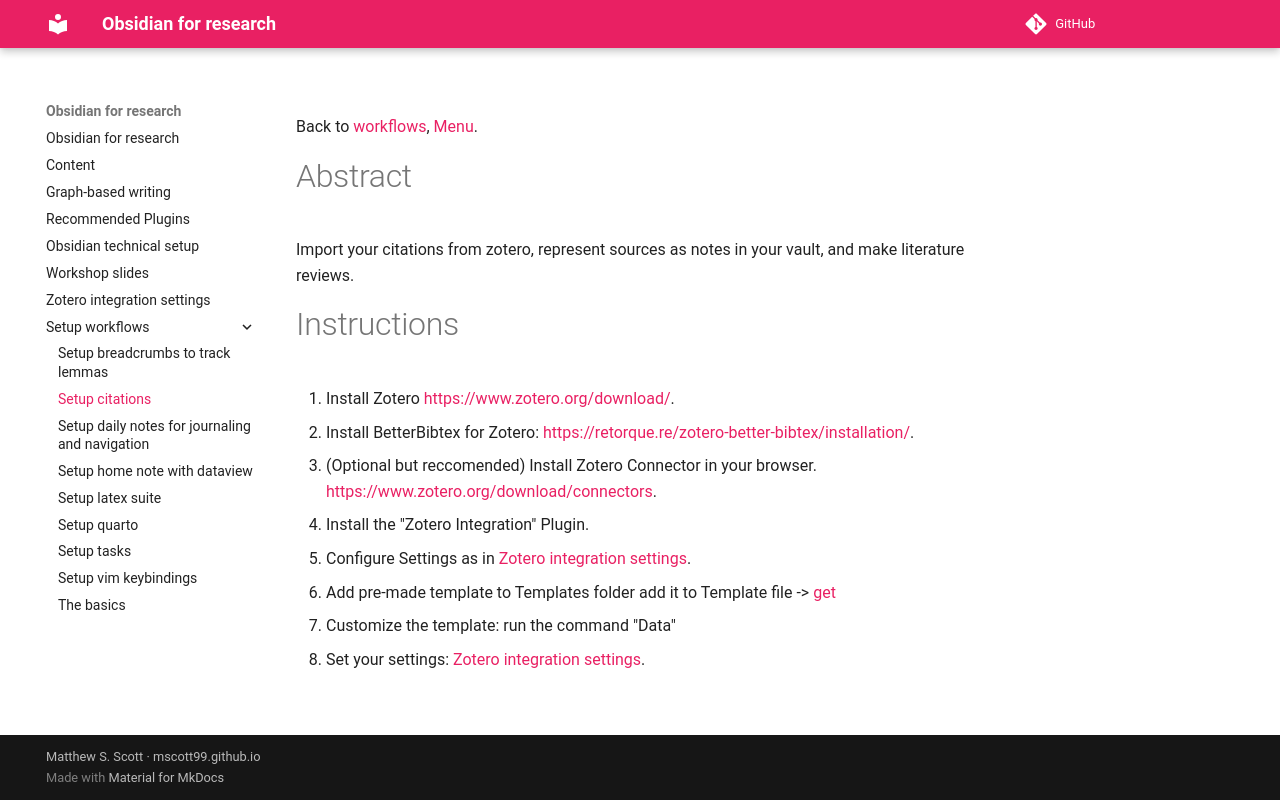

repository: mscott99/matthew_s_scott_zettel · page: Setup workflows/Setup citations/index.html · generator: mkdocs

Back to [[Workflows|workflows]], [[Menu]].
# Abstract
Import your citations from zotero, represent sources as notes in your vault, and make literature reviews. 
# Instructions
1. Install Zotero <https://www.zotero.org/download/>.
2. Install BetterBibtex for Zotero: <https://retorque.re/zotero-better-bibtex/installation/>.
3. (Optional but reccomended) Install Zotero Connector in your browser. <https://www.zotero.org/download/connectors>.
4. Install the "Zotero Integration" Plugin.
5. Configure Settings as in [[Zotero integration settings]].
6. Add pre-made template to Templates folder add it to Template file -> [get](https://raw.githubusercontent.com/mscott99/matthewscott-blog/main/files/Zotero_Template.md)
7. Customize the template: run the command "Data"
8. Set your settings: [[Zotero integration settings]].
